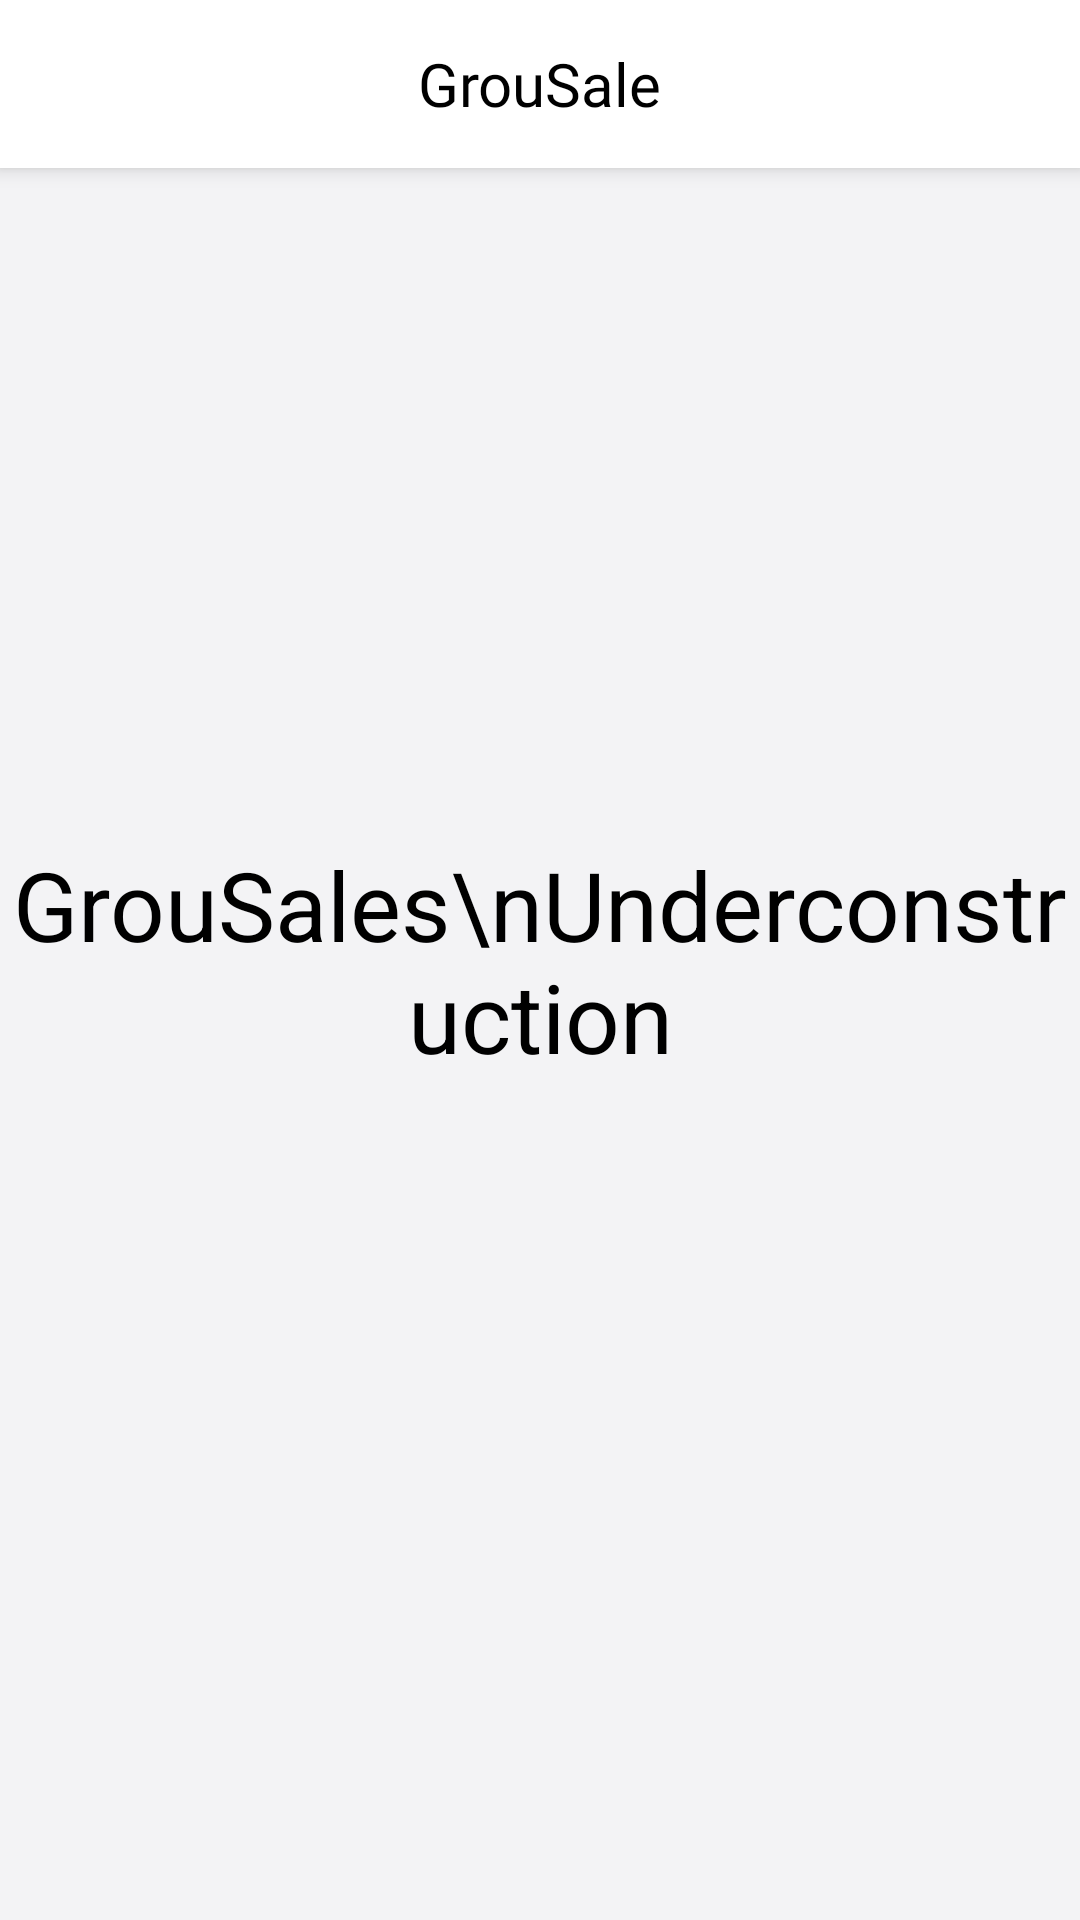

Produce the Android XML layout that renders to this screen, including the resource entries it uses.
<!-- AndroidManifest.xml: application theme Theme.Maizic -->
<!-- res/layout/fragment_grou_sale.xml -->
<?xml version="1.0" encoding="utf-8"?>
<FrameLayout xmlns:android="http://schemas.android.com/apk/res/android"
    xmlns:app="http://schemas.android.com/apk/res-auto"
    xmlns:tools="http://schemas.android.com/tools"
    android:layout_width="match_parent"
    android:layout_height="match_parent"
    android:background="@color/bgcolor"
    tools:context=".fragments.GrouSaleFragment">
    
    <androidx.constraintlayout.widget.ConstraintLayout
        android:layout_width="match_parent"
        android:layout_height="match_parent">

        <com.google.android.material.appbar.MaterialToolbar
            android:background="@color/white"
            android:layout_width="match_parent"
            android:elevation="4dp"
            android:layout_height="?actionBarSize"
            app:layout_constraintEnd_toEndOf="parent"
            app:layout_constraintStart_toStartOf="parent"
            app:layout_constraintTop_toTopOf="parent">

            <TextView
                android:textColor="@color/black"
                android:fontFamily="@font/roboto_medium"
                android:textSize="20sp"
                android:layout_width="wrap_content"
                android:layout_height="wrap_content"
                android:text="GrouSale"
                android:layout_gravity="center"
                android:id="@+id/toolbar_title" />
        </com.google.android.material.appbar.MaterialToolbar>

        <TextView
            android:layout_width="wrap_content"
            android:layout_height="wrap_content"
            android:textAlignment="center"
            android:text="GrouSales\nUnderconstruction"
            android:textColor="@color/black"
            android:textSize="32sp"
            app:layout_constraintBottom_toBottomOf="parent"
            app:layout_constraintEnd_toEndOf="parent"
            app:layout_constraintHorizontal_bias="0.5"
            app:layout_constraintStart_toStartOf="parent"
            app:layout_constraintTop_toTopOf="parent"
            app:layout_constraintVertical_bias="0.5" />

    </androidx.constraintlayout.widget.ConstraintLayout>


</FrameLayout>
<!-- resources referenced by this layout -->
<resources>
  <color name="bgcolor">#F3F3F5</color>
  <color name="black">#FF000000</color>
  <color name="white">#FFFFFFFF</color>
  <style name="Theme.Maizic" parent="Theme.MaterialComponents.Light.NoActionBar">
          
          <item name="colorPrimary">@color/primaryColor</item>
          <item name="colorPrimaryVariant">@color/primaryDarkColor</item>
          <item name="colorOnPrimary">@color/white</item>
          
          <item name="colorSecondary">@color/primaryColor</item>
          <item name="colorSecondaryVariant">@color/primaryDarkColor</item>
          <item name="colorOnSecondary">@color/black</item>
          
          <item name="android:statusBarColor">@color/black</item>
          
      </style>
  <color name="primaryColor">#2879FE</color>
  <color name="primaryDarkColor">#0059B2</color>
</resources>
